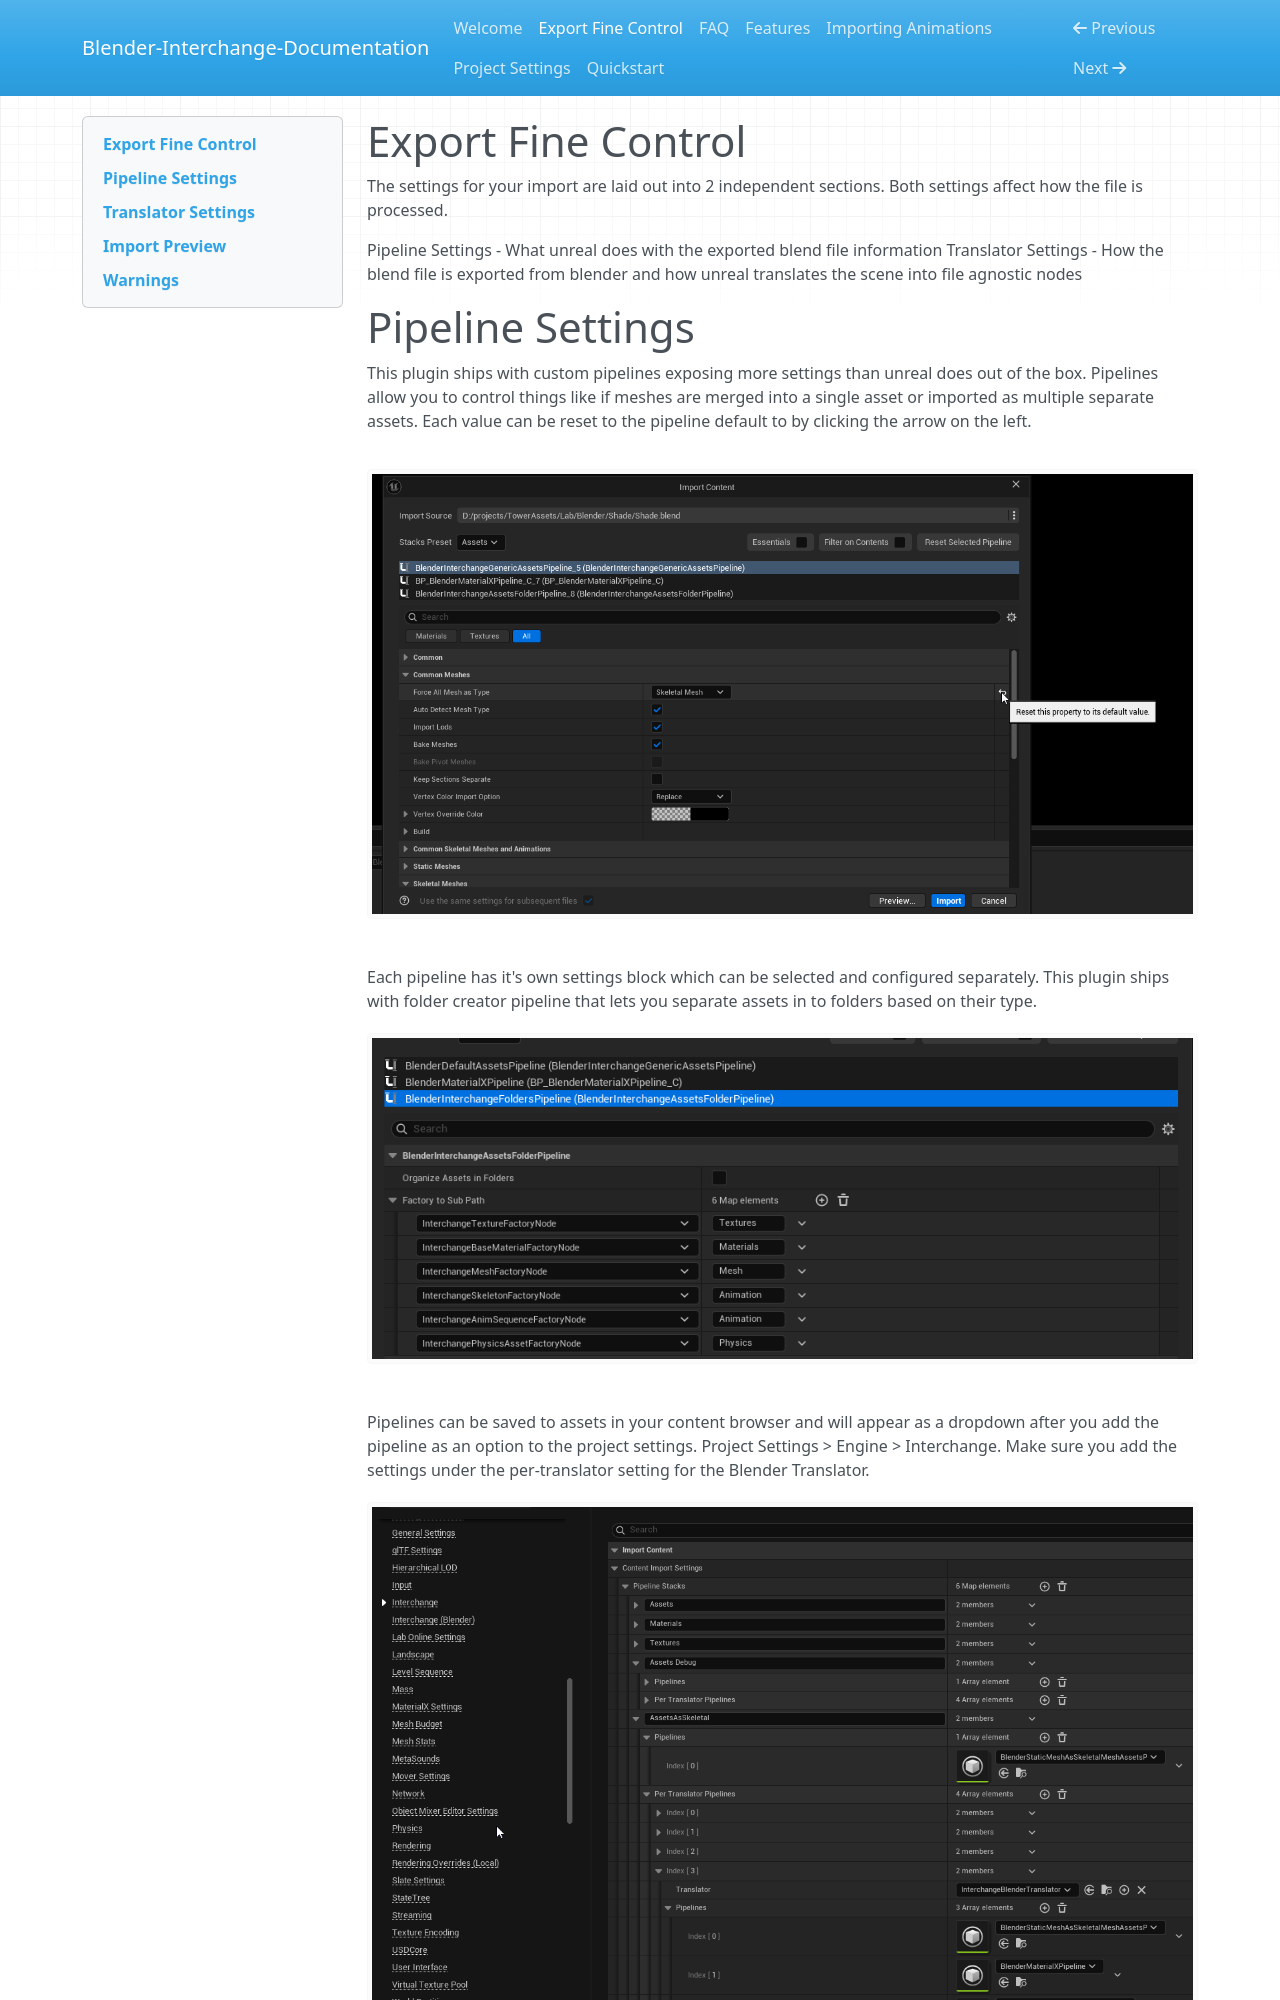

repository: Timeless-Tower/blender-interchange-docs · page: Export Fine Control/index.html · generator: mkdocs

# Export Fine Control
The settings for your import are laid out into 2 independent sections. Both settings affect how the file is processed.

Pipeline Settings - What unreal does with the exported blend file information
Translator Settings - How the blend file is exported from blender and how unreal translates the scene into file agnostic nodes 
# Pipeline Settings
This plugin ships with custom pipelines exposing more settings than unreal does out of the box. Pipelines allow you to control things like if meshes are merged into a single asset or imported as multiple separate assets. Each value can be reset to the pipeline default to by clicking the arrow on the left.

![[Pasted image 20250123180538.png]]

Each pipeline has it's own settings block which can be selected and configured separately. This plugin ships with folder creator pipeline that lets you separate assets in to folders based on their type.
![[UnrealEditor_IMLIXxA0U8.png]]

Pipelines can be saved to assets in your content browser and will appear as a  dropdown after you add the pipeline as an option to the project settings. Project Settings > Engine > Interchange. Make sure you add the settings under the per-translator setting for the Blender Translator.  
![[UnrealEditor_G5XE1uXZvR.png]]
Once you do you should see an option appear under stack presets in the top-left corner of the import dialog.
![[UnrealEditor_6Q2pVYfgEd.png]]
